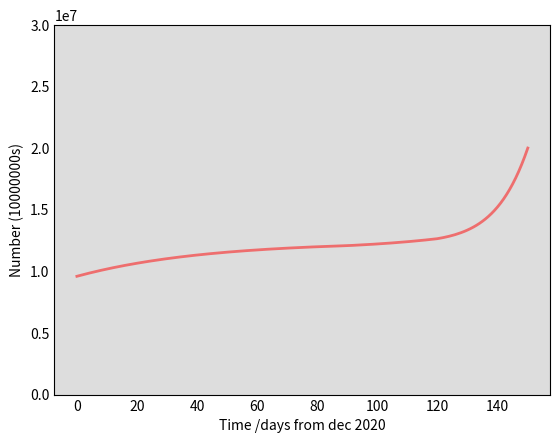

Reproduce this figure in Python. (Note: this script raises an exception after producing the figure.)
import numpy as np
from scipy.integrate import odeint
import matplotlib.pyplot as plt
import sys

# Total population, N.
N = 136000000
# Initial number of infected and recovered individuals, I0 and R0.
I0, R0 = 561591, 8973373
# Everyone else, S0, is susceptible to infection initially.
S0 = N - I0 - R0
# Contact rate, beta, and mean recovery rate, gamma, (in 1/days).
beta, gamma = 0.065, 1/14 
# A grid of time points (in days)
#t = np.linspace(0,90, 90)

# The SIR model differential equations.
def deriv(y, t, N, beta, gamma):
    S, I, R = y
    dSdt = -beta * S * I / N
    dIdt = beta * S * I / N - gamma * I
    dRdt = gamma * I
    return dSdt, dIdt, dRdt

# Contact rate, beta, and mean recovery rate, gamma, (in 1/days).
beta, gamma = 0.065, 1/14 

# Initial conditions vector
y0 = S0, I0, R0
Svaccine=S0
Ivaccine=I0
Rvaccine=R0
yvaccine = Svaccine, Ivaccine, Rvaccine

SvaccineDouble=S0
IvaccineDouble=I0
RvaccineDouble=R0
yvaccineDouble = SvaccineDouble, IvaccineDouble, RvaccineDouble

# Initial conditions vector
y0 = S0, I0, R0
SFutureSS=S0
IFutureSS=I0
RFutureSS=R0
yFutureSS = SFutureSS, IFutureSS, RFutureSS

SFutureLD=S0
IFutureLD=I0
RFutureLD=R0
yFutureLD = SFutureLD, IFutureLD, RFutureLD

SElection=S0
IElection=I0
RElection=R0
yElection = SElection, IElection, RElection

SKumbh=S0
IKumbh=I0
RKumbh=R0
yKumbh = SKumbh, IKumbh, RKumbh


Splot=[]
Iplot=[]
Rplot=[]
Totalplot=[]
Totalplotvaccine=[]
TotalplotvaccineDouble=[]
TotalplotElection=[]
TotalplotKumbh=[]
TotalplotFutureSS=[]
TotalplotFutureLD=[]

options = str(sys.argv)
option = options[len(options)-3]

FutureLockDown = False
FutureVaccine = False
numMonths = 7;
Election=True
Kumbh=True
startKumbh=False
startElection=False

# 5 months current data till May 1
# Elections + Kumbh
if option == 'A':
        Election=True
        Kumbh=True
        numMonths = 5
# 5 months current data till May 1
# NoElections + Kumbh
elif option == 'B':
        numMonths = 5
        Election=False
        Kumbh=True
# 5 months current data till May 1
# NoElections + Kumbh
elif option == 'C':
        numMonths = 5
        Kumbh=False
# 5 months current data till May 1
# NoElections + NoKumbh
elif option == 'D':
        numMonths = 5
        Kumbh=False
        Election=False
elif option == 'E':
        FutureLockDown = True
elif option == 'F':
        FutureVaccine = True
    
daysMonths = 30
days = numMonths * daysMonths
StartVaccination = False
StartFuture = False

for time in range(days):
    # A grid of time points (in days)
    t = np.linspace(0,2,2)

    # election at 90 days
    # We need to model the case if elections did not happen
    
    if time == 3 * daysMonths:
        startElection=True
        beta = 0.095
        
        if not Election:
            yElection=y0
            
            # Need 2 copies
            for elem in Totalplot:
                TotalplotElection.append(elem)

    # kumbh at 120 days        
    elif time == 4 * daysMonths:
        startKumbh=True
        beta = 0.135
        if not Kumbh:
            yKumbh=y0

            if Election:
                # Need 2 copies
                for elem in Totalplot:
                    TotalplotKumbh.append(elem)
            else:
                # Need 2 copies
                for elem in TotalplotElection:
                    TotalplotKumbh.append(elem)
                

    if FutureLockDown:
        if time ==  5 * daysMonths:
            yFutureLD=y0
            yFutureSS=y0

            # assume normal - no lockdown; no super-spreader
            beta = 0.065
            StartFuture = True

            # Need 2 copies
            for elem in Totalplot:
                TotalplotFutureSS.append(elem)
                TotalplotFutureLD.append(elem)              
            
    elif FutureVaccine:
        if time ==  5 * daysMonths:
            yvaccine=y0
            yvaccineDouble=y0

            # assume normal - no lockdown; no super-spreader
            beta = 0.065
            StartVaccination = True

            # Need 2 copies
            for elem in Totalplot:
              Totalplotvaccine.append(elem)
              TotalplotvaccineDouble.append(elem)              
        
    # Integrate the SIR equations over the time grid, t.
    ret = odeint(deriv, y0, t, args=(N, beta, gamma))
    S, I, R = ret.T

    S0=S[len(S)-1]
    I0=I[len(I)-1]
    R0=R[len(R)-1]

    y0 = S0, I0, R0
  
    Splot.append(S0)
    Iplot.append(I0)
    Rplot.append(R0)
    Totalplot.append(I0+R0)

    if not Election and startElection:
        if not startKumbh:
            beta = 0.065
        elif not Kumbh:
            beta = 0.065

        # Integrate the SIR equations over the time grid, t.
        ret = odeint(deriv, yElection, t, args=(N, beta, gamma))
        S, I, R = ret.T

        SElection=S[len(S)-1]
        IElection=I[len(I)-1]
        RElection=R[len(R)-1]
        
        yElection = SElection, IElection, RElection
        TotalplotElection.append(IElection+RElection)

        #restore beta
        if not startKumbh:
            beta = 0.095
        elif not Kumbh:
            beta = 0.135

        if not Kumbh:
            continue

    if not Kumbh and startKumbh:
        beta = 0.065

        # Integrate the SIR equations over the time grid, t.
        ret = odeint(deriv, yKumbh, t, args=(N, beta, gamma))
        S, I, R = ret.T

        SKumbh=S[len(S)-1]
        IKumbh=I[len(I)-1]
        RKumbh=R[len(R)-1]
        
        yKumbh = SKumbh, IKumbh, RKumbh
        TotalplotKumbh.append(IKumbh+RKumbh)

        #restore beta
        beta = 0.135

    if StartFuture:
        #Lockdown
        beta = 0.035

        # Integrate the SIR equations over the time grid, t.
        ret = odeint(deriv, yFutureLD, t, args=(N, beta, gamma))
        S, I, R = ret.T

        SFutureLD=S[len(S)-1]
        IFutureLD=I[len(I)-1]
        RFutureLD=R[len(R)-1]
        
        yFutureLD = SFutureLD, IFutureLD, RFutureLD
        TotalplotFutureLD.append(IFutureLD+RFutureLD)

        #Another Super Spreader
        beta = 0.135

        # Integrate the SIR equations over the time grid, t.
        ret = odeint(deriv, yFutureSS, t, args=(N, beta, gamma))
        S, I, R = ret.T

        SFutureSS=S[len(S)-1]
        IFutureSS=I[len(I)-1]
        RFutureSS=R[len(R)-1]
        
        yFutureSS = SFutureSS, IFutureSS, RFutureSS
        TotalplotFutureSS.append(IFutureSS+RFutureSS)
        
        #restore beta
        beta = 0.065
        
    if StartVaccination:
        # Integrate the SIR equations over the time grid, t.
        ret = odeint(deriv, yvaccine, t, args=(N, beta, gamma))
        S, I, R = ret.T

        Svaccine=S[len(S)-1]
        Ivaccine=I[len(I)-1]
        Rvaccine=R[len(R)-1]
        Svaccine=Svaccine-260000
        
        yvaccine = Svaccine, Ivaccine, Rvaccine
        Totalplotvaccine.append(Ivaccine+Rvaccine)

        # Integrate the SIR equations over the time grid, t.
        ret = odeint(deriv, yvaccineDouble, t, args=(N, beta, gamma))
        S, I, R = ret.T
        
        SvaccineDouble=S[len(S)-1]
        IvaccineDouble=I[len(I)-1]
        RvaccineDouble=R[len(R)-1]
        SvaccineDouble=SvaccineDouble-(260000*3)
        
        yvaccineDouble = SvaccineDouble, IvaccineDouble, RvaccineDouble
        TotalplotvaccineDouble.append(IvaccineDouble+RvaccineDouble)
        
    
#end of for loop

            
# Plot the data on three separate curves for S(t), I(t) and R(t)
fig = plt.figure(facecolor='w')
ax = fig.add_subplot(111, facecolor='#dddddd', axisbelow=True)
#num=10000000

color = 'r'
if numMonths == 5:
    t = np.linspace(0, 90, 90)
    ax.plot(t, Totalplot[0:90], color, alpha=0.5, lw=2, label='Confirmed Cases')

    if Election and Kumbh:
        color = 'b'
        t = np.linspace(90, 120, 30)
        ax.plot(t, Totalplot[90:120], color, alpha=0.5, lw=2, label='')

        color = 'g'        
        t = np.linspace(120, 150, 30)
        ax.plot(t, Totalplot[120:150], color, alpha=0.5, lw=2, label='')
    else:
        color = 'r'
        t = np.linspace(90, 120, 30)
        ax.plot(t, Totalplot[90:120], color, alpha=0.5, lw=2, label='')

        color = 'r'        
        t = np.linspace(120, 150, 30)
        ax.plot(t, Totalplot[120:150], color, alpha=0.5, lw=2, label='')
    
    if not Election and Kumbh:
        t = np.linspace(90, 120, 30)
        ax.plot(t, TotalplotElection[90:120], 'b', alpha=0.5, lw=2, label='No Election')
        
        t = np.linspace(120, 150, 30)
        ax.plot(t, TotalplotElection[120:150], 'g', alpha=0.5, lw=2, label='')
        
    if Election and not Kumbh:
        t = np.linspace(90, 120, 30)
        ax.plot(t, TotalplotKumbh[90:120], 'b', alpha=0.5, lw=2, label='')
        
        t = np.linspace(120, 150, 30)
        ax.plot(t, TotalplotKumbh[120:150], 'g', alpha=0.5, lw=2, label='No Kumbh')

    if not Election and not Kumbh:
        t = np.linspace(90, 120, 30)
        ax.plot(t, TotalplotElection[90:120], 'g', alpha=0.5, lw=2, label='No Election and No Kumbh')

        t = np.linspace(120, 150, 30)
        ax.plot(t, TotalplotElection[120:150], 'g', alpha=0.5, lw=2, label='')
  
elif numMonths == 7:
    t = np.linspace(0, 150, 150)
    ax.plot(t, Totalplot[0:150], 'r', alpha=0.5, lw=2, label='Confirmed Cases Current')

    if FutureVaccine:
        t = np.linspace(150, 250, 60)
        ax.plot(t, Totalplot[150:210], 'y', alpha=0.5, lw=2, label='Confirmed Cases No Vaccination')
        ax.plot(t, Totalplotvaccine[150:210], 'g', alpha=0.5, lw=2, label='Confirmed Cases Current Vaccination')
        ax.plot(t, TotalplotvaccineDouble[150:210], 'b', alpha=0.5, lw=2, label='Confirmed Triple Vaccination')
        
    if FutureLockDown:
        t = np.linspace(150, 250, 60)
        ax.plot(t, Totalplot[150:210], 'r', alpha=0.5, lw=2, label='')
        ax.plot(t, TotalplotFutureLD[150:210], 'g', alpha=0.5, lw=2, label='Confirmed Cases if Lockdown')
        ax.plot(t, TotalplotFutureSS[150:210], 'b', alpha=0.5, lw=2, label='Confirmed Cases if Super Spreader')        

  
ax.set_xlabel('Time /days from dec 2020')
ax.set_ylabel('Number (10000000s)')
if FutureLockDown:
    ax.set_ylim(0,50000000)
else:
    ax.set_ylim(0,30000000)    
ax.yaxis.set_tick_params(length=0)
ax.xaxis.set_tick_params(length=0)
ax.grid(b=True, which='major', c='w', lw=2, ls='-')
legend = ax.legend()
legend.get_frame().set_alpha(0.5)
for spine in ('top', 'right', 'bottom', 'left'):
    ax.spines[spine].set_visible(False)

plt.show()
